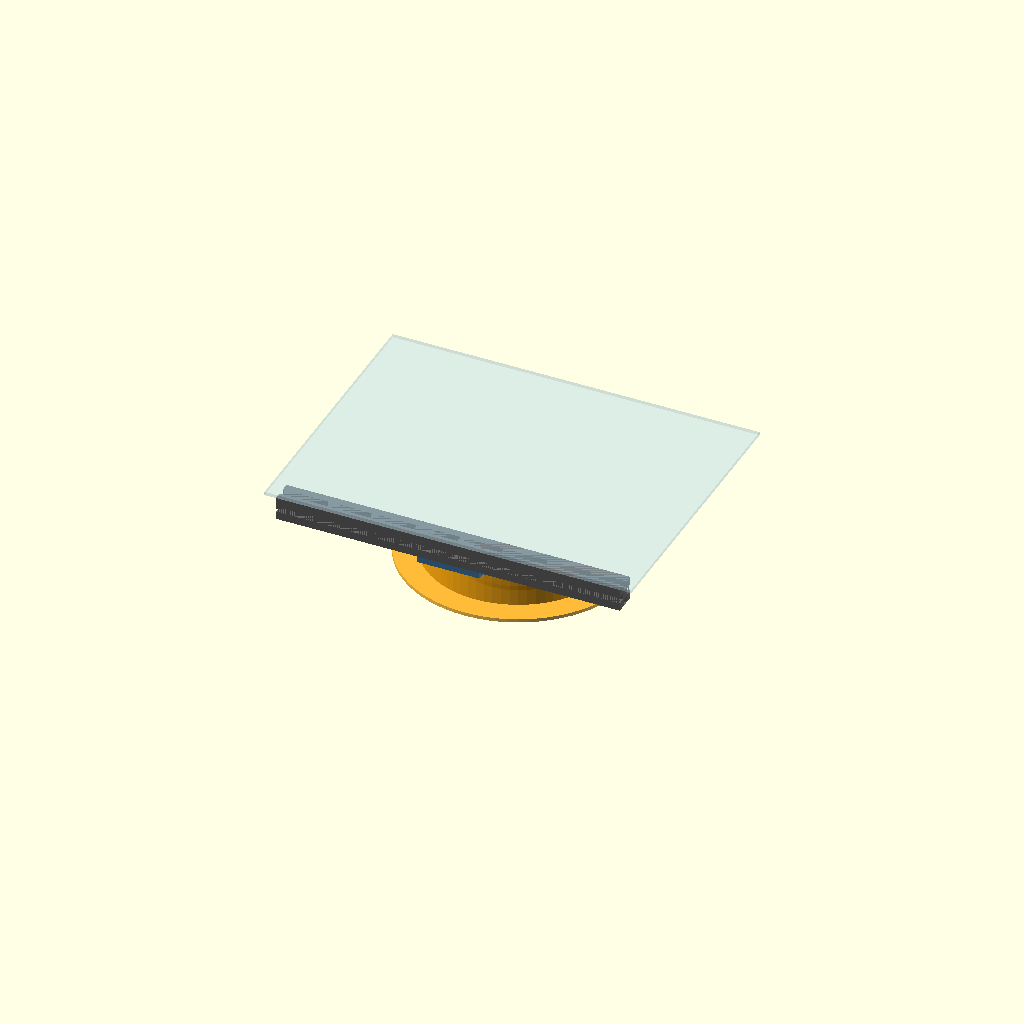
Cell 1: rendered with the file's own defaults.
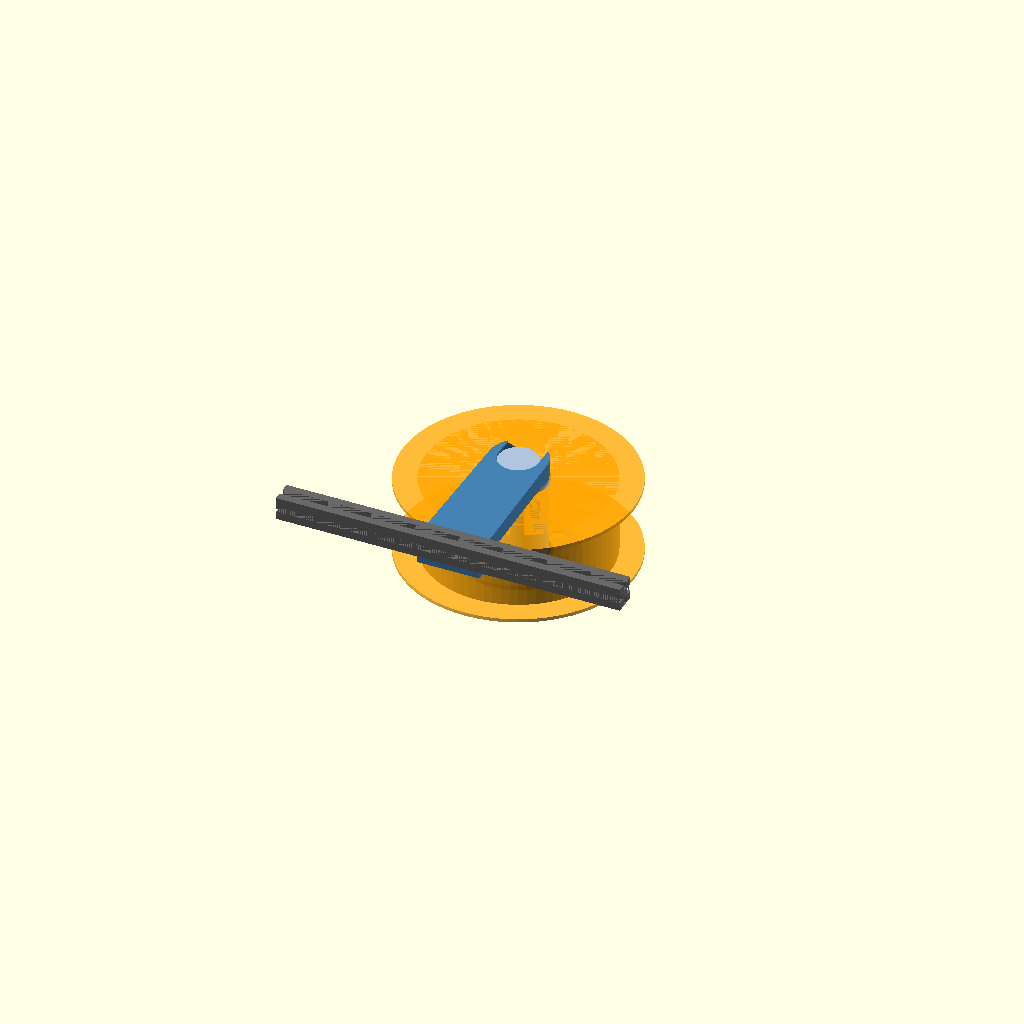
Cell 2 — show_panel set to false, the other parameters unchanged.
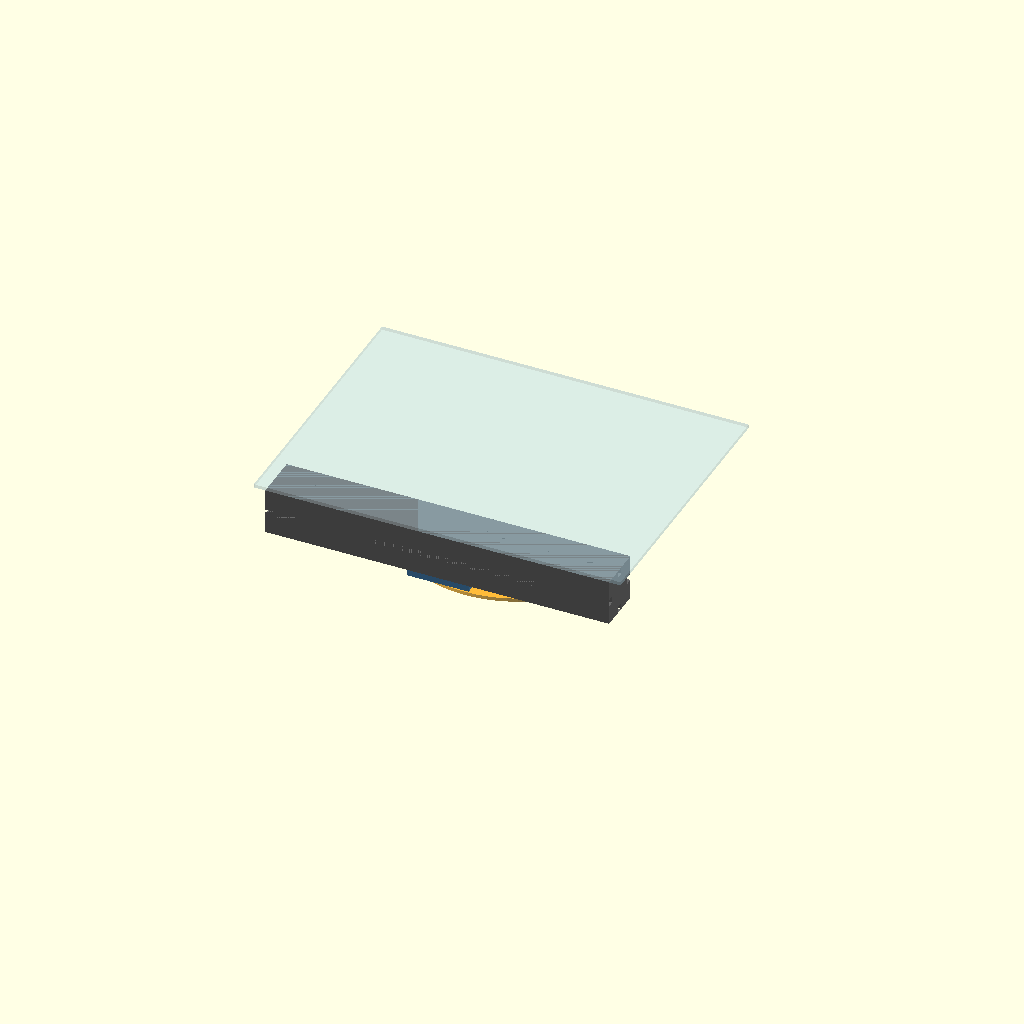
Cell 3: ext = 40 (everything else at default).
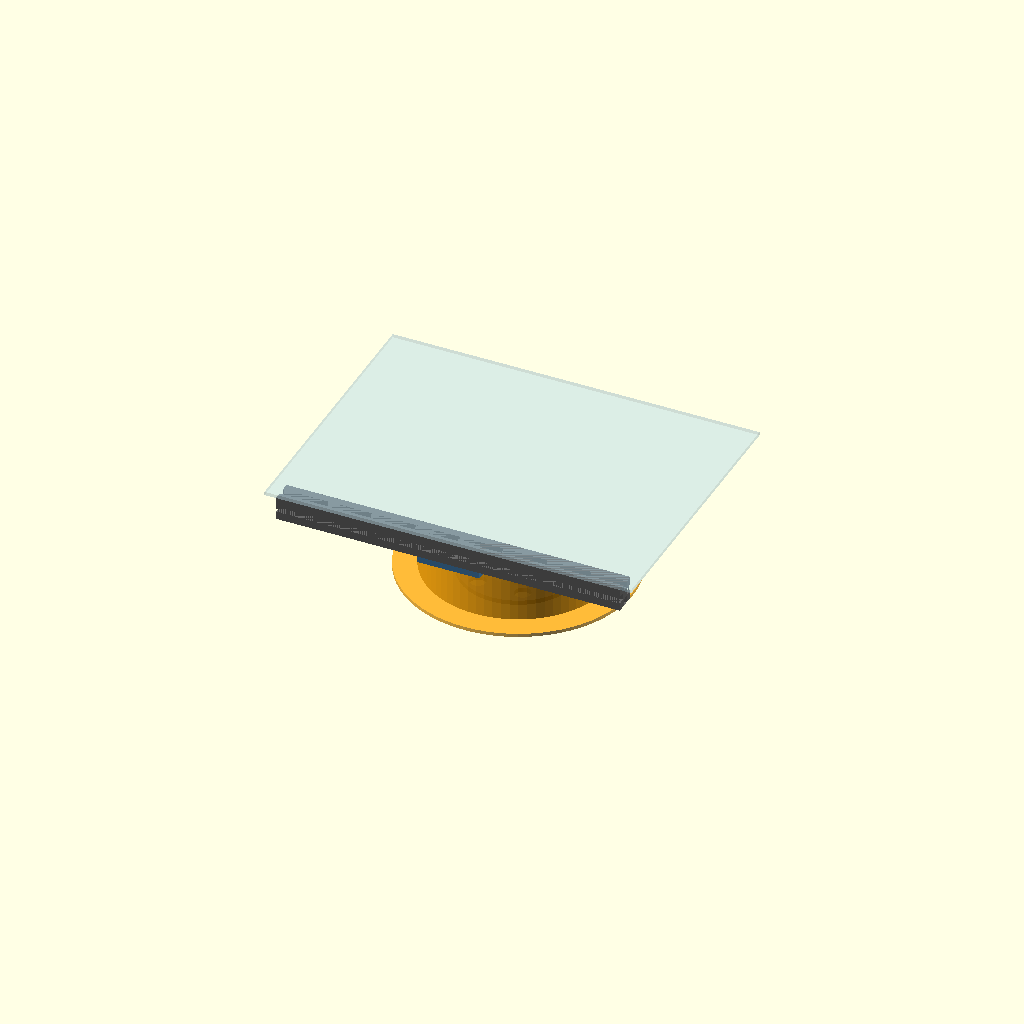
Cell 4: the same model with arm_t = 28.
One fixed orthographic camera (rotation 55°, 0°, 25°; colour scheme Cornfield) for every cell.
Source of the model, Voron 2.4 Chamber Spool Holder/flat_spool_holder.scad:
// Voron 2.4 350 in-chamber spool holder, FLAT version: the spool lies on its side (axis vertical) tucked right up
// under the top panel, so it only takes ~75 mm of height below the top rail instead of ~215 mm.
// An arm bolts to a top 2020 rail and runs out under the top panel at rail height. A hub "carrier" (tube + bottom
// flange the spool sits on) hangs from the arm end by a cone head that slides into a slot from the front.
// The head drops into a 1 mm deep seat so it can't walk out. The head turns in its seat, so the spool can unwind.
// Swap spools: lift the carrier ~1 mm, slide it forward out of the arm, pull the spool off the top of the tube.
//
// Coords (assembly): X along the rail, Y into the chamber (rail inner face at Y=0), Z up (rail bottom Z=0,
// rail top / underside of top panel Z=20).
//
// Parts: "arm" (print 1, on its side as exported), "carrier" (print 1, flange down as exported), "assembly"
// Hardware: 2x M5x10 + 2x drop-in/roll-in T-nuts into the rail's BOTTOM slot. A key also sits in the inner-face
//   slot (trim it off if an LED strip lives there).
// Print: ABS/ASA (chamber 50-65 C), 5 walls, 40% infill, no supports.
// Mount it toward a front corner, away from the umbilical / cable path at the back.

part = "assembly";
show_panel = true;

/* ---- spool ---- */
spool_d = 200;  spool_w = 70;  hub_d = 52;     // standard 1 kg spool; hub_d = smallest hub you use
clear   = 12;                                 // spool rim to rail face (root block is 10 deep)

/* ---- rail ---- */
ext = 20;
top_gap  = 0.5;                  // arm top sits this far under the top panel (foam tape etc.)
m5_clear = 5.5; m5_head_d = 10; under_head = 5;
key_w = 5.8; key_h = 1.5;

/* ---- arm ---- */
arm_t   = 14;                    // vertical thickness of the arm (Z)
arm_w   = 54;                    // width of the arm (X)
ledge_t = 6;                     // plate under the rail
bolt_dx = 34;                    // spacing of the two bottom-slot bolts

/* ---- carrier ---- */
tube_d   = hub_d - 4;            // 48: spool hub slides over with play
tube_id  = tube_d - 12;
flange_d = 100;  flange_t = 4;   // spool sits on this (flange well inside the filament, under the spool's side)
neck_d   = 20;
head_d   = 34;  head_h = 1.5;     // straight part of the head above its 45 deg cone
seat_drop = 1;                   // head drops into the seat this much
hang_gap = 2;                    // arm bottom to tube top
c = 0.4;                         // slot clearance per side

/* ---- derived ---- */
arm_top = ext - top_gap;
arm_bot = arm_top - arm_t;
cone_h  = (head_d - neck_d) / 2;
axis_y  = clear + spool_d/2;                         // spool / carrier axis
arm_len = axis_y + head_d/2 + 8;
seat_z  = arm_bot + 4;                               // where the cone starts (bottom ledge 4 mm under the cone)
tube_top = arm_bot - hang_gap;
tube_len = spool_w + 3;
spool_top = tube_top - 3;
drop = -(spool_top - spool_w - flange_t);

echo(str("Spool axis ", axis_y, " mm in front of the rail. Spool top ", spool_top, " mm, bottom of carrier ",
         -drop, " mm (relative to rail bottom). Takes ", drop, " mm of height below the rail."));

$fn = 72;

// slot profile in XZ (cut along Y): neck slot, 45 deg cone, head pocket open to the top
module slot_profile(dz = 0) {
  w0 = neck_d/2 + c; w1 = head_d/2 + c; z0 = seat_z + dz;
  polygon([[-w0, arm_bot - 1], [w0, arm_bot - 1], [w0, z0], [w1, z0 + (w1 - w0)], [w1, arm_top + 1],
           [-w1, arm_top + 1], [-w1, z0 + (w1 - w0)], [-w0, z0]]);
}

module arm() {
  difference() {
    union() {
      // arm under the top panel, from the rail face to past the spool axis
      hull() {
        translate([-arm_w/2, 0, arm_bot]) cube([arm_w, 1, arm_t]);
        translate([0, axis_y, arm_bot]) cylinder(d = head_d + 16, h = arm_t);
      }
      // root block against the rail face + ledge under the rail
      translate([-arm_w/2, 0, -ledge_t]) cube([arm_w, 10, arm_top + ledge_t]);
      translate([-arm_w/2, -ext + 1, -ledge_t]) cube([arm_w, ext - 1 + 10, ledge_t]);
      // slot keys
      translate([-arm_w/2, -ext/2 - key_w/2, -0.01]) cube([arm_w, key_w, key_h]);
      translate([-arm_w/2, -key_h, ext/2 - key_w/2]) cube([arm_w, key_h + 0.01, key_w]);
    }
    // entry slot from the front edge, 1 mm higher than the seat
    translate([0, axis_y, 0]) mirror([0, 1, 0]) rotate([90, 0, 0]) linear_extrude(arm_len) slot_profile(seat_drop);
    // seat (round, 1 mm lower) - rotate_extrude of the same profile
    translate([0, axis_y, 0]) rotate_extrude() intersection() { slot_profile(0); translate([0, -50]) square(100); }
    // 2x M5 up into the bottom slot
    for (x = [-bolt_dx/2, bolt_dx/2]) translate([x, -ext/2, 0]) rotate([180, 0, 0]) {
      translate([0, 0, -5]) cylinder(d = m5_clear, h = ledge_t + 10);
      translate([0, 0, under_head]) cylinder(d = m5_head_d, h = 30);
    }
  }
}

// carrier in assembly position (head seated), axis at origin XY
module carrier() {
  z_cone = seat_z;                          // cone bottom (seated)
  difference() {
    union() {
      translate([0, 0, tube_top - tube_len]) cylinder(d = tube_d, h = tube_len);
      translate([0, 0, tube_top - tube_len - flange_t]) cylinder(d = flange_d, h = flange_t);
      // chamfer between flange and tube (strength)
      translate([0, 0, tube_top - tube_len]) cylinder(d1 = tube_d + 8, d2 = tube_d, h = 4);
      translate([0, 0, tube_top - 0.01]) cylinder(d = neck_d, h = z_cone - tube_top + 0.02);
      translate([0, 0, z_cone]) cylinder(d1 = neck_d, d2 = head_d, h = cone_h);
      translate([0, 0, z_cone + cone_h]) cylinder(d = head_d, h = head_h);
    }
    translate([0, 0, tube_top - tube_len + 2]) cylinder(d = tube_id, h = tube_len - 6);   // 4 mm cap under the neck
    // lead-in chamfer at the tube top so the spool slides on
    translate([0, 0, tube_top - 3]) difference() { cylinder(d = tube_d + 1, h = 4); cylinder(d1 = tube_d, d2 = tube_d - 6, h = 3); }
    // lightening holes in the flange
    for (a = [0:60:359]) rotate(a) translate([(tube_d/2 + flange_d/2)/2 + 2, 0, tube_top - tube_len - flange_t - 1])
      cylinder(d = 14, h = flange_t + 2);
  }
}

module rail_mock(len = 300) {
  color("dimgray") difference() {
    translate([-len/2, -ext, 0]) cube([len, ext, ext]);
    for (a = [[-ext/2, ext - 3], [-3, ext/2], [-ext/2, 3], [-ext + 3, ext/2]])
      translate([-len/2 - 1, a[0] - 3, a[1] - 3]) cube([len + 2, 6, 6]);
  }
}

module spool_mock() {
  color("orange", 0.75) translate([0, 0, spool_top - spool_w]) difference() {
    union() {
      cylinder(d = spool_d, h = 3);
      translate([0, 0, spool_w - 3]) cylinder(d = spool_d, h = 3);
      cylinder(d = spool_d - 40, h = spool_w);
    }
    translate([0, 0, -1]) cylinder(d = hub_d, h = spool_w + 2);
  }
}

module panel_mock() { color("lightblue", 0.25) translate([-160, -ext, ext]) cube([320, 240, 3]); }

module assembly() {
  rail_mock();
  if (show_panel) panel_mock();
  color("steelblue") arm();
  color("lightsteelblue") translate([0, axis_y, 0]) carrier();
  translate([0, axis_y, 0]) spool_mock();
}

if (part == "arm") rotate([0, -90, 0]) translate([arm_w/2, 0, 0]) arm();     // on its side: no supports
else if (part == "carrier") translate([0, 0, -(tube_top - tube_len - flange_t)]) carrier();
else if (part == "section") difference() { assembly(); translate([0, -100, -200]) cube([400, 600, 400]); }
else assembly();
Customizer parameters (derived from the source; name, type, default, range or options):
part: string, default "assembly"
show_panel: bool, default true
clear: number, default 12
ext: number, default 20
top_gap: number, default 0.5
arm_t: number, default 14
arm_w: number, default 54
ledge_t: number, default 6
bolt_dx: number, default 34
neck_d: number, default 20
seat_drop: number, default 1
hang_gap: number, default 2
c: number, default 0.4
